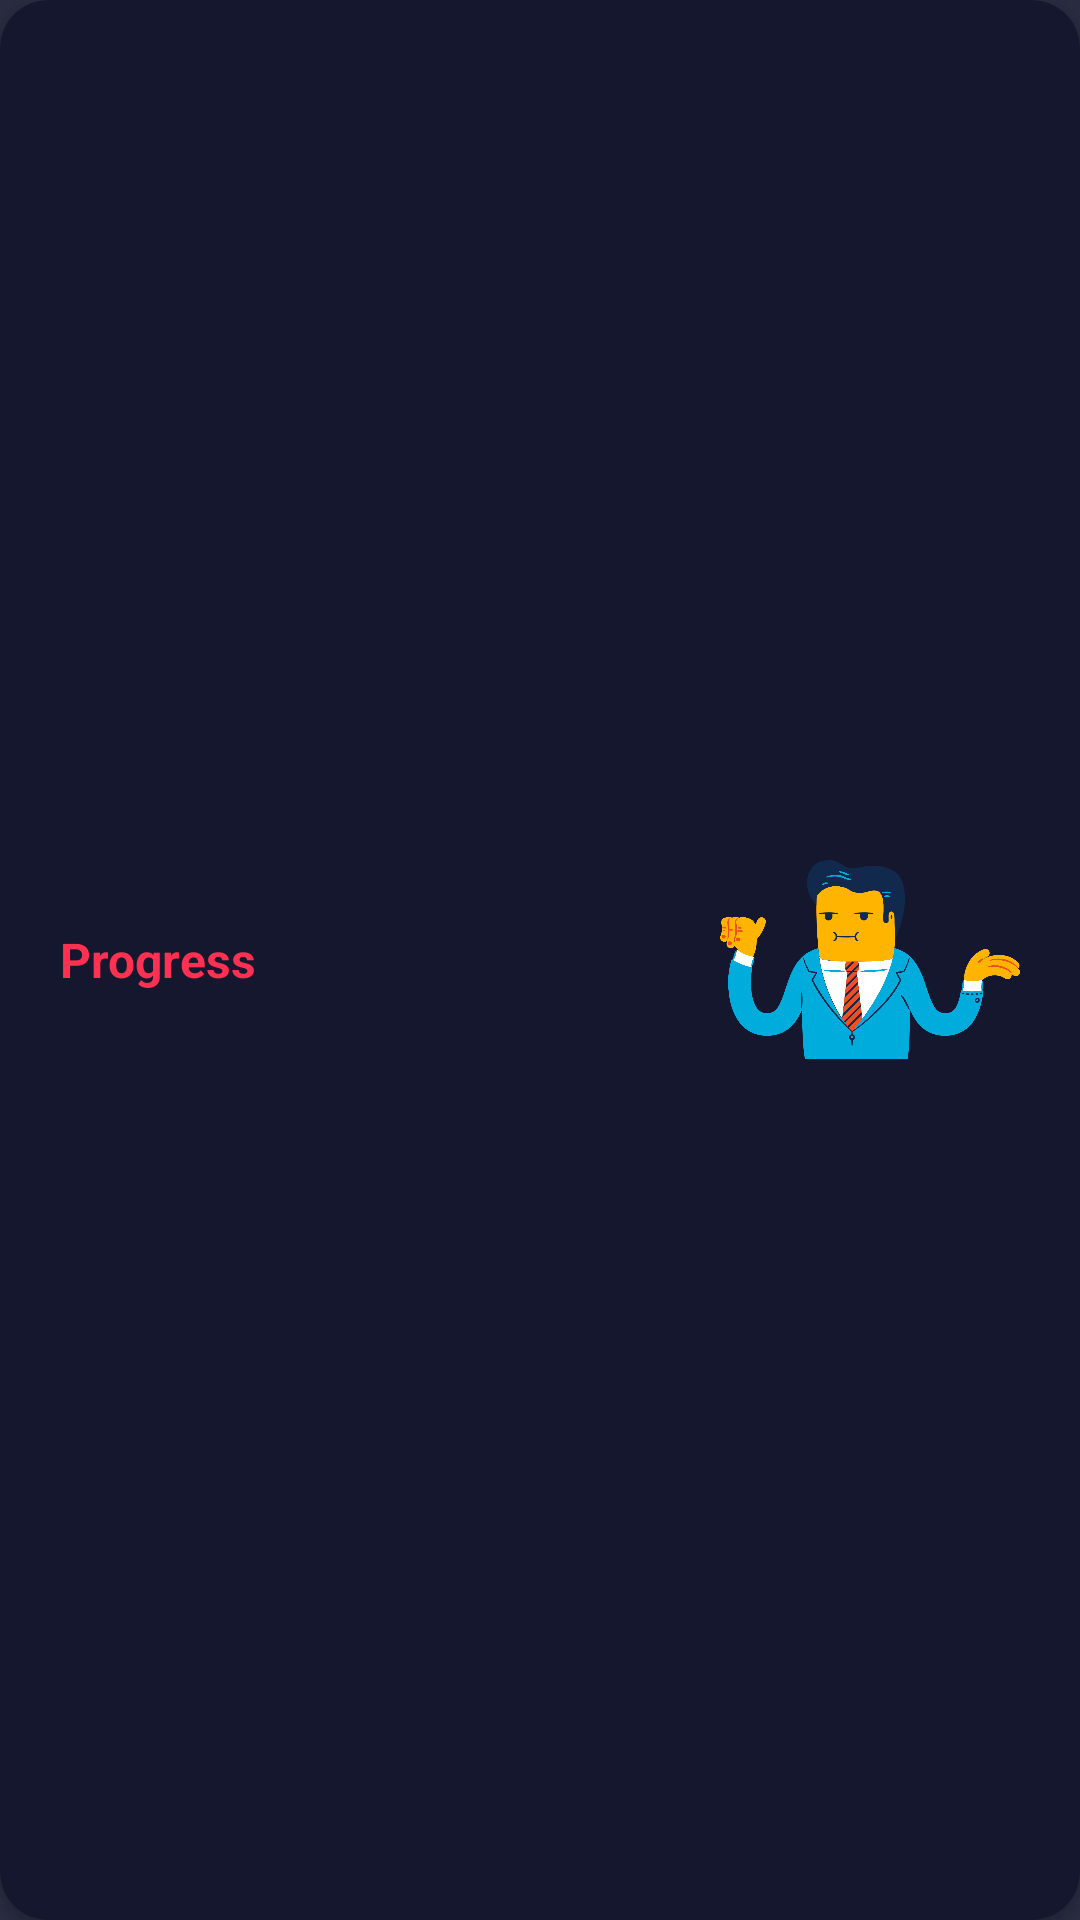

Here is an Android app screen rendered from its layout file. Give the layout XML and the strings, colors and styles it references.
<!-- AndroidManifest.xml: application theme PrimaryTheme -->
<!-- res/layout/definition.xml -->
<androidx.cardview.widget.CardView xmlns:android="http://schemas.android.com/apk/res/android"
    xmlns:app="http://schemas.android.com/apk/res-auto"
    xmlns:tools="http://schemas.android.com/tools"
    android:layout_width="match_parent"
    android:layout_height="wrap_content"
    android:layout_gravity="center"
    android:contentDescription="@string/card"
    android:minHeight="100dp"
    android:minWidth="125dp"
    app:cardBackgroundColor="@color/primary"
    app:cardCornerRadius="16dp"
    android:id="@+id/progressBar_card">

    

    <LinearLayout
        android:layout_width="match_parent"
        android:layout_height="wrap_content"
        android:layout_gravity="center"
        android:layout_marginLeft="20dp"
        android:layout_marginRight="20dp"
        android:orientation="horizontal"
        android:id="@+id/definition_layout">


        <TextView
            android:layout_width="0dp"
            android:layout_height="wrap_content"
            android:layout_gravity="center_vertical"
            android:gravity="left"
            android:contentDescription="@string/Progress_label"
            android:text="@string/Progress_label"
            android:textColor="@color/secondary"
            android:textSize="16sp"
            android:textStyle="bold"
            tools:ignore="TextContrastCheck"
            android:id="@+id/definition"
            android:layout_weight="2"/>

        <ImageView
            android:layout_width="100dp"
            android:layout_height="wrap_content"
            android:adjustViewBounds="true"
            android:cropToPadding="true"
            android:elevation="40dp"
            android:layout_gravity="right"
            app:srcCompat="@drawable/definition" />

    </LinearLayout>


</androidx.cardview.widget.CardView>
<!-- resources referenced by this layout -->
<resources>
  <color name="primary">#14172D</color> //076E7E
  <color name="secondary">#FF3152</color>
  <!-- drawable definition: png bitmap (drawable-v24, 93608 bytes) -->
  <string name="Progress_label">Progress</string>
  <string name="card">Card</string>
  <style name="PrimaryTheme" parent="Theme.AppCompat.NoActionBar">
  
          <item name="android:colorAccent">@color/Not_so_white_white</item>
          <item name="android:colorControlNormal">@android:color/transparent</item>
          <item name="android:windowBackground">@color/Background_gray</item>
          <item name="android:textColorPrimary">@color/Not_so_white_white</item>
          <item name="android:colorPrimary">@color/primary</item>
          <item name="android:colorSecondary" tools:targetApi="n_mr1">@color/secondary</item>
      </style>
  <color name="Not_so_white_white">#B2B2B2</color>
  <color name="Background_gray">#292C40</color> //3030303 292C40
</resources>
